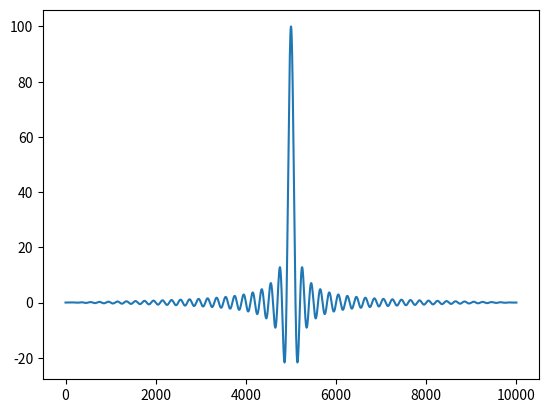

Source code (Python):
import numpy as np
from matplotlib import pyplot as plt

x = np.linspace(-10,10,10000)
data = np.zeros_like(x)
data[abs(x)<.1]=1
plt.plot(np.fft.fftshift(np.fft.fft(np.fft.fftshift(data))))
plt.show()
# r0x = 0.2
# r0y = 0
# dx = 1.7
# dy = 1

# N = 16
# x = np.empty(N * N)
# y = np.empty(N * N)

# for i in range(N):
#     for j in range(N):
#         tk1 = (j - r0y) / dy
#         tk2 = (j + 1 - r0y) / dy
#         x[i + j * N] = r0x + dx * tk1
#         y[i + j * N] = r0y + dy * tk1

# plt.scatter(x, y)

# for i in range(N):
#     for j in range(N):
#         tl1 = (i - r0x) / dx
#         tl2 = (i + 1 - r0x) / dx
#         x[i + j * N] = r0x + dx * tl1
#         y[i + j * N] = r0y + dy * tl1

# plt.scatter(x, y)

# plt.grid()
# plt.xlim(-2, 18)
# plt.ylim(-2, 18)
# plt.xticks(range(-2, 18))
# plt.yticks(range(-2, 18))
# plt.show()
